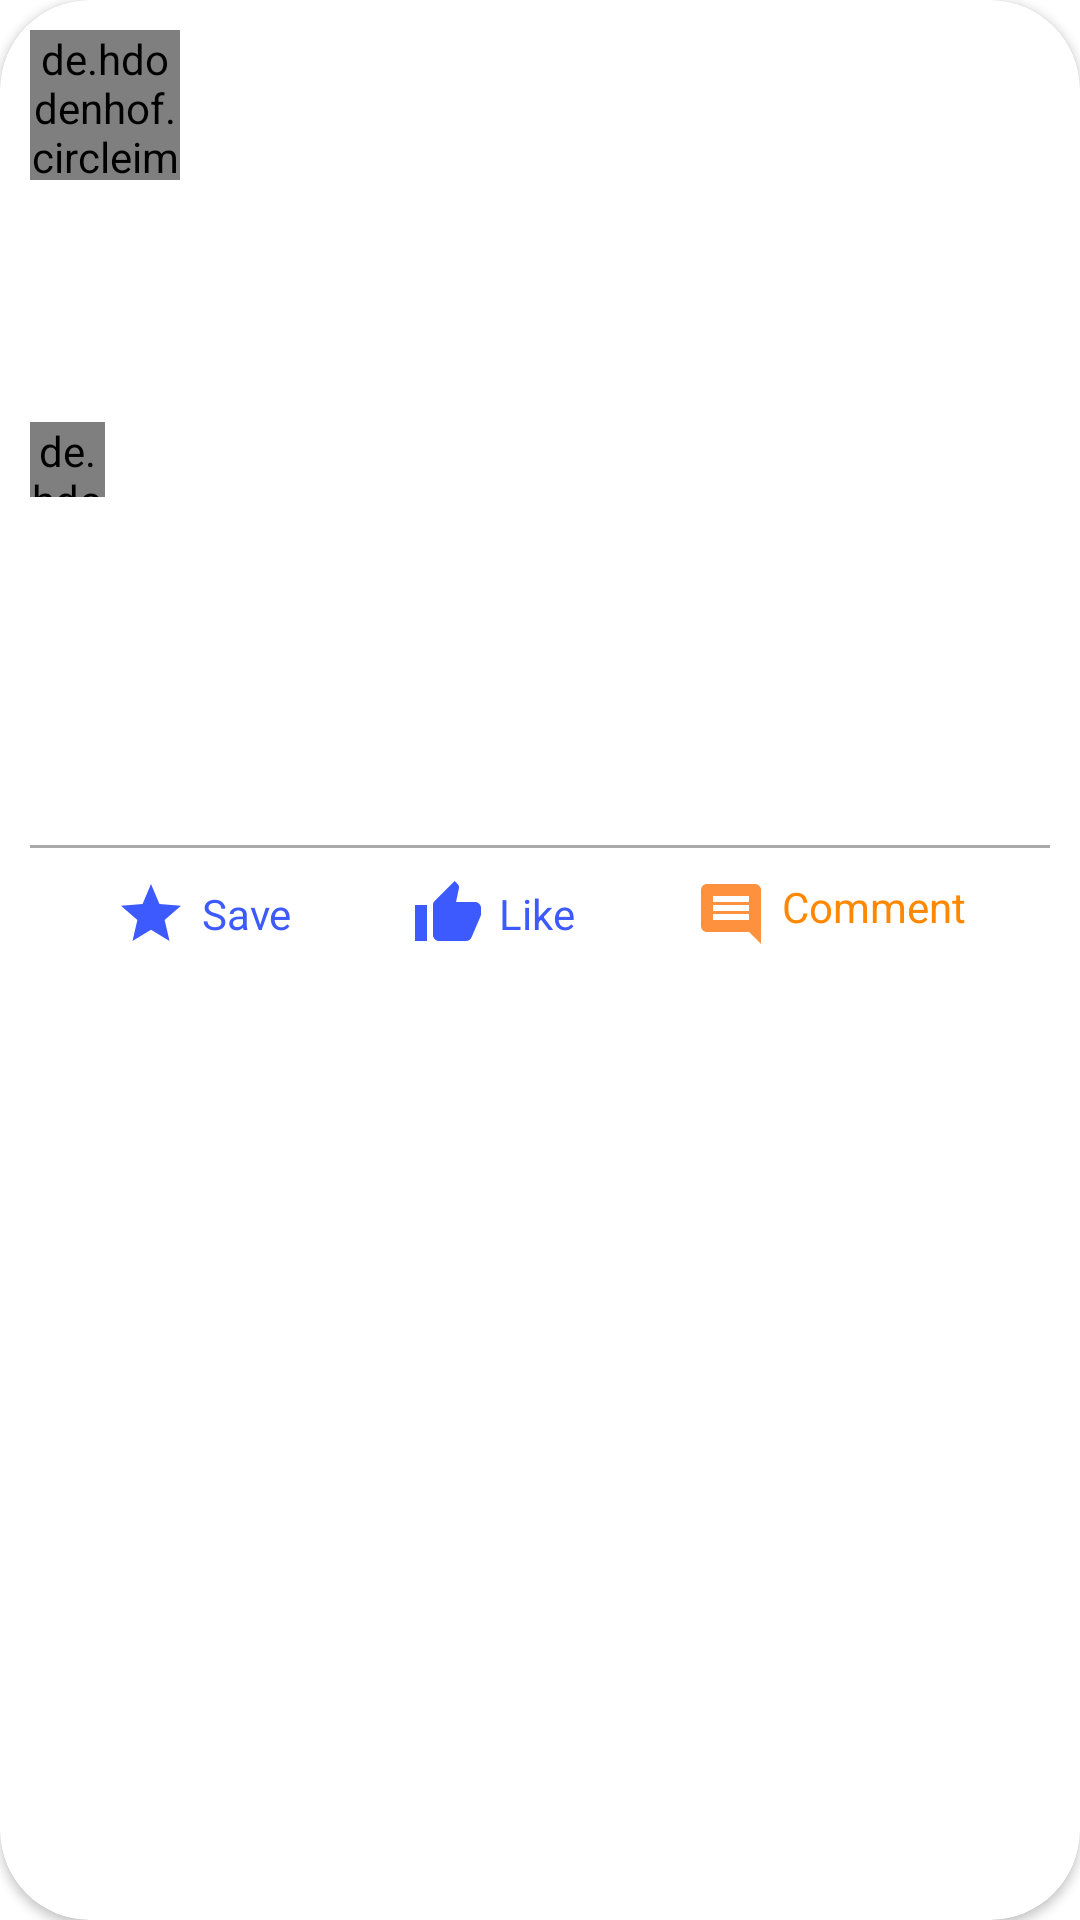

Android layout source for this screen:
<!-- AndroidManifest.xml: application theme Theme.NeighbourlyUI -->
<!-- res/layout/text_post_layout.xml -->
<?xml version="1.0" encoding="utf-8"?>
<androidx.cardview.widget.CardView xmlns:android="http://schemas.android.com/apk/res/android"
    android:layout_width="match_parent"
    android:layout_height="wrap_content"
    xmlns:app="http://schemas.android.com/apk/res-auto"
    xmlns:tools="http://schemas.android.com/tools"
    android:layout_margin="20dp"
    app:cardCornerRadius="30dp"
    android:elevation="10dp">

    <androidx.constraintlayout.widget.ConstraintLayout
        android:layout_width="wrap_content"
        android:layout_height="wrap_content"
        android:padding="10dp">

        <de.hdodenhof.circleimageview.CircleImageView
            android:id="@+id/userImage"
            android:layout_width="50dp"
            android:layout_height="50dp"
            app:layout_constraintStart_toStartOf="parent"
            app:layout_constraintTop_toTopOf="parent"
            tools:src="@drawable/ic_profile"/>

        <TextView
            android:id="@+id/userName"
            android:layout_width="wrap_content"
            android:layout_height="wrap_content"
            app:layout_constraintTop_toTopOf="@id/userImage"
            app:layout_constraintStart_toEndOf="@id/userImage"
            android:layout_marginStart="10dp"
            tools:text="User name"/>

        <ImageView
            android:id="@+id/locationIcon"
            android:layout_width="25dp"
            android:layout_height="25dp"
            android:src="@drawable/ic_location"
            android:layout_marginStart="5dp"
            app:layout_constraintBottom_toBottomOf="@id/userImage"
            app:layout_constraintStart_toEndOf="@id/userImage"/>

        <TextView
            android:id="@+id/userLocation"
            android:layout_width="wrap_content"
            android:layout_height="wrap_content"
            app:layout_constraintBottom_toBottomOf="@id/locationIcon"
            app:layout_constraintTop_toTopOf="@id/locationIcon"
            app:layout_constraintStart_toEndOf="@id/locationIcon"
            tools:text="User's location"/>

        <TextView
            android:id="@+id/userQuestion"
            android:layout_width="match_parent"
            android:layout_height="wrap_content"
            app:layout_constraintTop_toBottomOf="@id/userLocation"
            app:layout_constraintStart_toStartOf="@id/locationIcon"
            android:layout_marginTop="20dp"
            android:textSize="25sp"
            android:textColor="@color/purple_700"
            tools:text="What are some of the top places to visit in India during a visit? PS I have visited places like Pune, Mumbai and Chennai"/>

        <androidx.constraintlayout.widget.ConstraintLayout
            android:id="@+id/topAnswer"
            android:layout_width="wrap_content"
            android:layout_height="wrap_content"
            android:layout_marginTop="30dp"
            app:layout_constraintStart_toStartOf="parent"
            app:layout_constraintTop_toBottomOf="@id/userQuestion">

            <de.hdodenhof.circleimageview.CircleImageView
                android:id="@+id/commenterImage"
                android:layout_width="25dp"
                android:layout_height="25dp"
                app:layout_constraintStart_toStartOf="parent"
                app:layout_constraintTop_toTopOf="parent"
                tools:src="@drawable/ic_profile"/>

            <TextView
                android:id="@+id/commenterName"
                android:layout_width="wrap_content"
                android:layout_height="wrap_content"
                app:layout_constraintTop_toTopOf="@id/commenterImage"
                app:layout_constraintStart_toEndOf="@id/commenterImage"
                app:layout_constraintBottom_toBottomOf="@id/commenterImage"
                android:layout_marginStart="10dp"
                tools:text="User name"/>

            <TextView
            android:id="@+id/commenterReply"
            android:layout_width="match_parent"
            android:layout_height="wrap_content"
            app:layout_constraintTop_toBottomOf="@id/commenterImage"
            app:layout_constraintStart_toStartOf="@id/commenterName"
            android:layout_marginTop="10dp"
            android:textSize="20sp"
            android:textColor="@color/purple_700"
            tools:text="At Apollo pharmacy, you can get hot and cold gel bag. You can put the bag in boiling water to heat and then use it for your pains"/>

        </androidx.constraintlayout.widget.ConstraintLayout>

        <TextView
            android:id="@+id/numberOfAnswers"
            android:layout_width="wrap_content"
            android:layout_height="wrap_content"
            tools:text="5 Answers"
            app:layout_constraintEnd_toEndOf="parent"
            app:layout_constraintTop_toBottomOf="@id/topAnswer"
            android:layout_marginTop="30dp"
            android:textColor="@color/purple_500"/>

        <View
            android:id="@+id/divider"
            android:layout_width="match_parent"
            android:layout_height="1dp"
            android:background="@android:color/darker_gray"
            android:layout_marginTop="30dp"
            app:layout_constraintStart_toStartOf="parent"
            app:layout_constraintEnd_toEndOf="parent"
            app:layout_constraintTop_toBottomOf="@id/numberOfAnswers"/>


            <LinearLayout
                android:layout_width="wrap_content"
                android:layout_height="wrap_content"
                android:orientation="horizontal"
                android:weightSum="3"
                android:layout_marginTop="10dp"
                android:layout_marginBottom="20dp"
                app:layout_constraintEnd_toEndOf="parent"
                app:layout_constraintStart_toStartOf="parent"
                app:layout_constraintTop_toBottomOf="@id/divider">

            <TextView
                android:id="@+id/saveButton"
                android:layout_width="wrap_content"
                android:layout_height="wrap_content"
                android:layout_gravity="center_vertical"
                android:layout_weight="1"
                android:text="@string/save"
                android:gravity="center_vertical"
                android:drawablePadding="5dp"
                android:layout_marginEnd="20dp"
                android:textColor="#3D5AFE"
                app:drawableLeftCompat="@drawable/ic_star" />

            <TextView
                android:id="@+id/likeButton"
                android:layout_width="wrap_content"
                android:layout_height="wrap_content"
                android:layout_gravity="center_vertical"
                android:layout_marginStart="20dp"
                android:layout_weight="1"
                android:drawablePadding="5dp"
                android:gravity="center_vertical"
                android:text="@string/like"
                android:textColor="#3D5AFE"
                app:drawableStartCompat="@drawable/ic_like" />


            <TextView
                android:layout_width="wrap_content"
                android:layout_height="wrap_content"
                android:layout_weight="1"
                android:layout_marginStart="40dp"
                android:drawablePadding="5dp"
                android:layout_gravity="center_vertical"
                android:text="@string/comment"
                android:textColor="@android:color/holo_orange_dark"
                app:drawableStartCompat="@drawable/ic_comment" />

            </LinearLayout>


        </androidx.constraintlayout.widget.ConstraintLayout>

</androidx.cardview.widget.CardView>
<!-- resources referenced by this layout -->
<resources>
  <!-- drawable ic_comment (drawable) -->
  <vector android:height="24dp" android:tint="#FE913D"
      android:viewportHeight="24" android:viewportWidth="24"
      android:width="24dp" xmlns:android="http://schemas.android.com/apk/res/android">
      <path android:fillColor="@android:color/white" android:pathData="M21.99,4c0,-1.1 -0.89,-2 -1.99,-2L4,2c-1.1,0 -2,0.9 -2,2v12c0,1.1 0.9,2 2,2h14l4,4 -0.01,-18zM18,14L6,14v-2h12v2zM18,11L6,11L6,9h12v2zM18,8L6,8L6,6h12v2z"/>
  </vector>
  <!-- drawable ic_like (drawable) -->
  <vector android:height="24dp" android:tint="#3D5AFE"
      android:viewportHeight="24" android:viewportWidth="24"
      android:width="24dp" xmlns:android="http://schemas.android.com/apk/res/android">
      <path android:fillColor="@android:color/white" android:pathData="M1,21h4L5,9L1,9v12zM23,10c0,-1.1 -0.9,-2 -2,-2h-6.31l0.95,-4.57 0.03,-0.32c0,-0.41 -0.17,-0.79 -0.44,-1.06L14.17,1 7.59,7.59C7.22,7.95 7,8.45 7,9v10c0,1.1 0.9,2 2,2h9c0.83,0 1.54,-0.5 1.84,-1.22l3.02,-7.05c0.09,-0.23 0.14,-0.47 0.14,-0.73v-2z"/>
  </vector>
  <!-- drawable ic_star (drawable) -->
  <vector android:height="24dp" android:tint="#3D5AFE"
      android:viewportHeight="24" android:viewportWidth="24"
      android:width="24dp" xmlns:android="http://schemas.android.com/apk/res/android">
      <path android:fillColor="@android:color/white" android:pathData="M12,17.27L18.18,21l-1.64,-7.03L22,9.24l-7.19,-0.61L12,2 9.19,8.63 2,9.24l5.46,4.73L5.82,21z"/>
  </vector>
  <string name="comment">Comment</string>
  <string name="like">Like</string>
  <string name="save">Save</string>
  <style name="Theme.NeighbourlyUI" parent="Theme.MaterialComponents.DayNight.DarkActionBar">
          
          <item name="colorPrimary">@color/purple_500</item>
          <item name="colorPrimaryVariant">@color/purple_700</item>
          <item name="colorOnPrimary">@color/white</item>
          
          <item name="colorSecondary">@color/teal_200</item>
          <item name="colorSecondaryVariant">@color/teal_700</item>
          <item name="colorOnSecondary">@color/black</item>
          
          <item name="android:statusBarColor" tools:targetApi="l">?attr/colorPrimaryVariant</item>
          
      </style>
  <!-- not gathered from this repository: default colours our renderer supplied (Android Studio template values) -->
  <color name="purple_500">#FF6200EE</color>
  <color name="purple_700">#FF3700B3</color>
  <color name="teal_200">#FF03DAC5</color>
  <color name="teal_700">#FF018786</color>
  <color name="black">#FF000000</color>
  <color name="white">#FFFFFFFF</color>
</resources>
